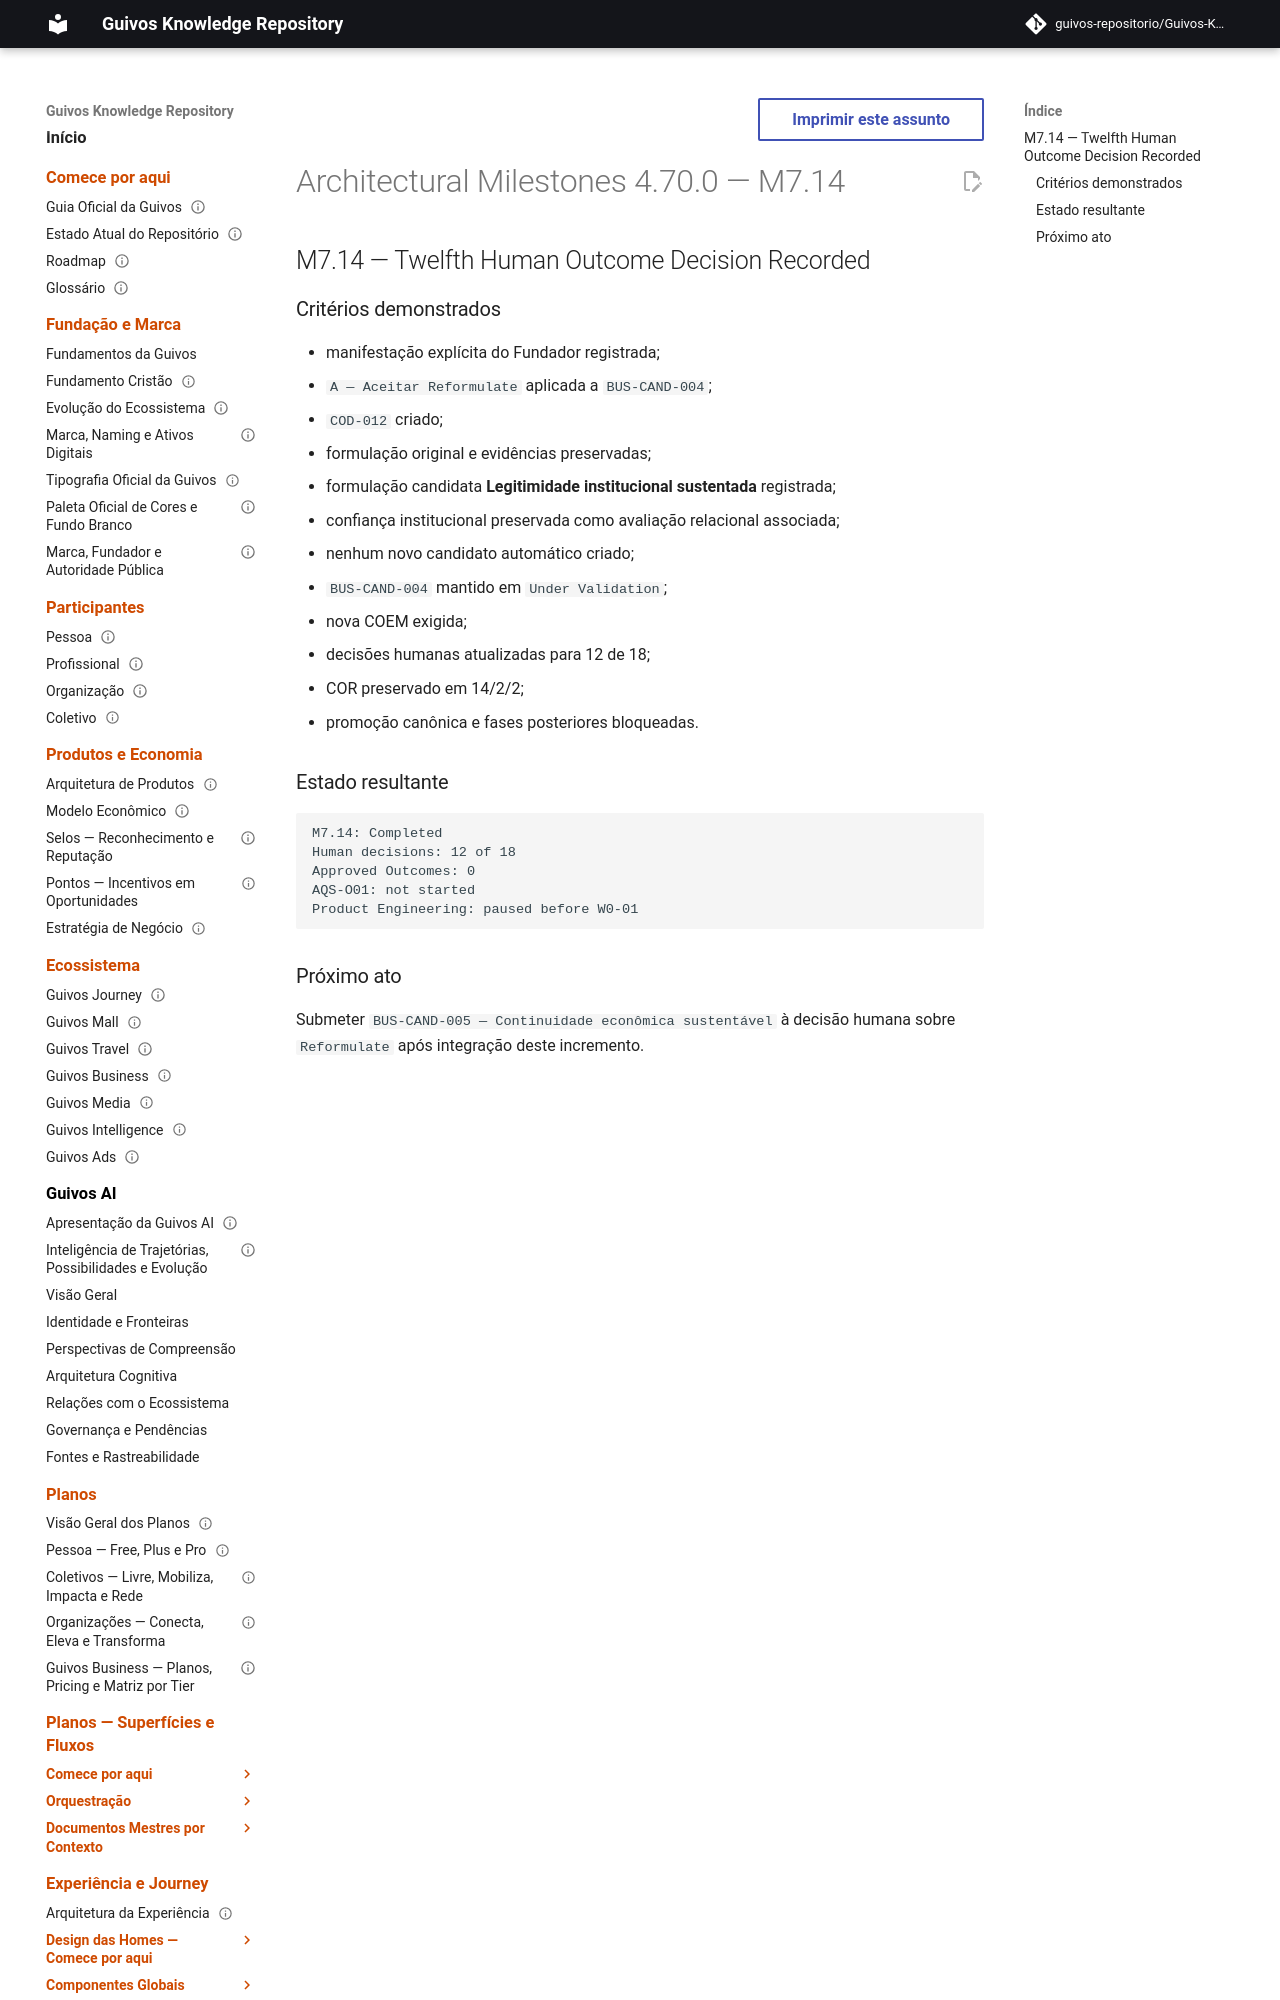

repository: guivos-repositorio/Guivos-Knowledge-Repository · page: project/architectural-milestones-4.70.0/index.html · generator: mkdocs

---
id: GKR-ARCHITECTURAL-MILESTONES-4.70.0
title: Architectural Milestones 4.70.0 — M7.14
status: historical
version: 4.70.0
owner: Guivos
last_updated: 2026-07-25
related:
  - GKR-ARCHITECTURAL-MILESTONES-001
  - BA-STR-002-COD-SUB-012
  - COD-012
  - M7.14
normative: false
---

# Architectural Milestones 4.70.0 — M7.14

## M7.14 — Twelfth Human Outcome Decision Recorded
